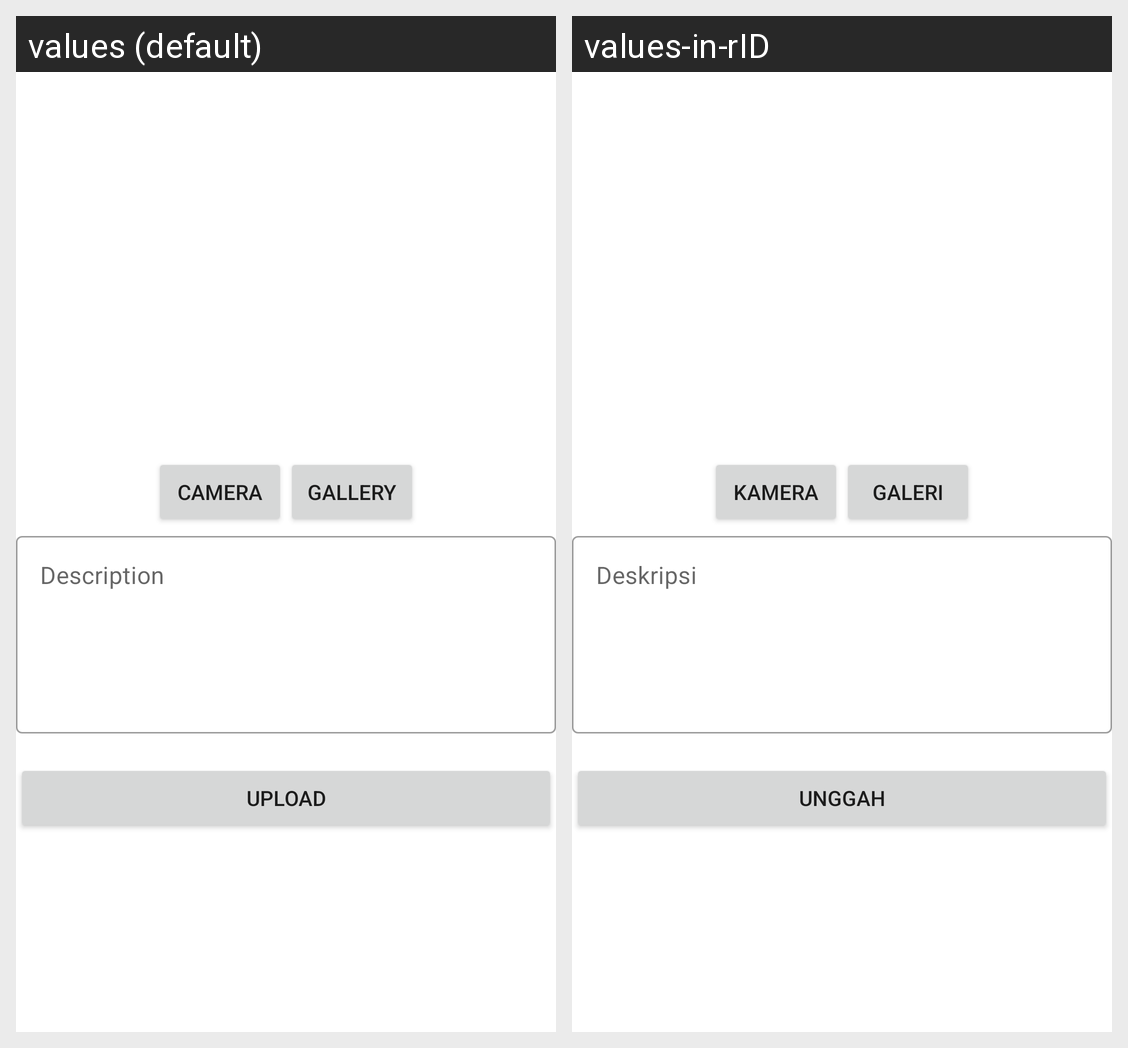

Locale-by-locale string values for the Android screen shown in this grid:
Android screen res/layout/activity_add_story.xml rendered under 2 locales, left to right: values (default), values-in-rID. Device: Nexus 5 (rendered at 1080×1920; each locale shown at half size, 540×960, under a caption strip naming it); theme Theme.MyStoryApp.
Strings drawn on this screen, with the default value and each locale's value (text and hints the layout hard-codes, and strings that could not be matched under every locale, appear in the picture but are not listed):

camera
  values: Camera
  values-in-rID: Kamera

gallery
  values: Gallery
  values-in-rID: Galeri

text_description
  values: Description
  values-in-rID: Deskripsi

Text_upload
  values: Upload
  values-in-rID: Unggah
